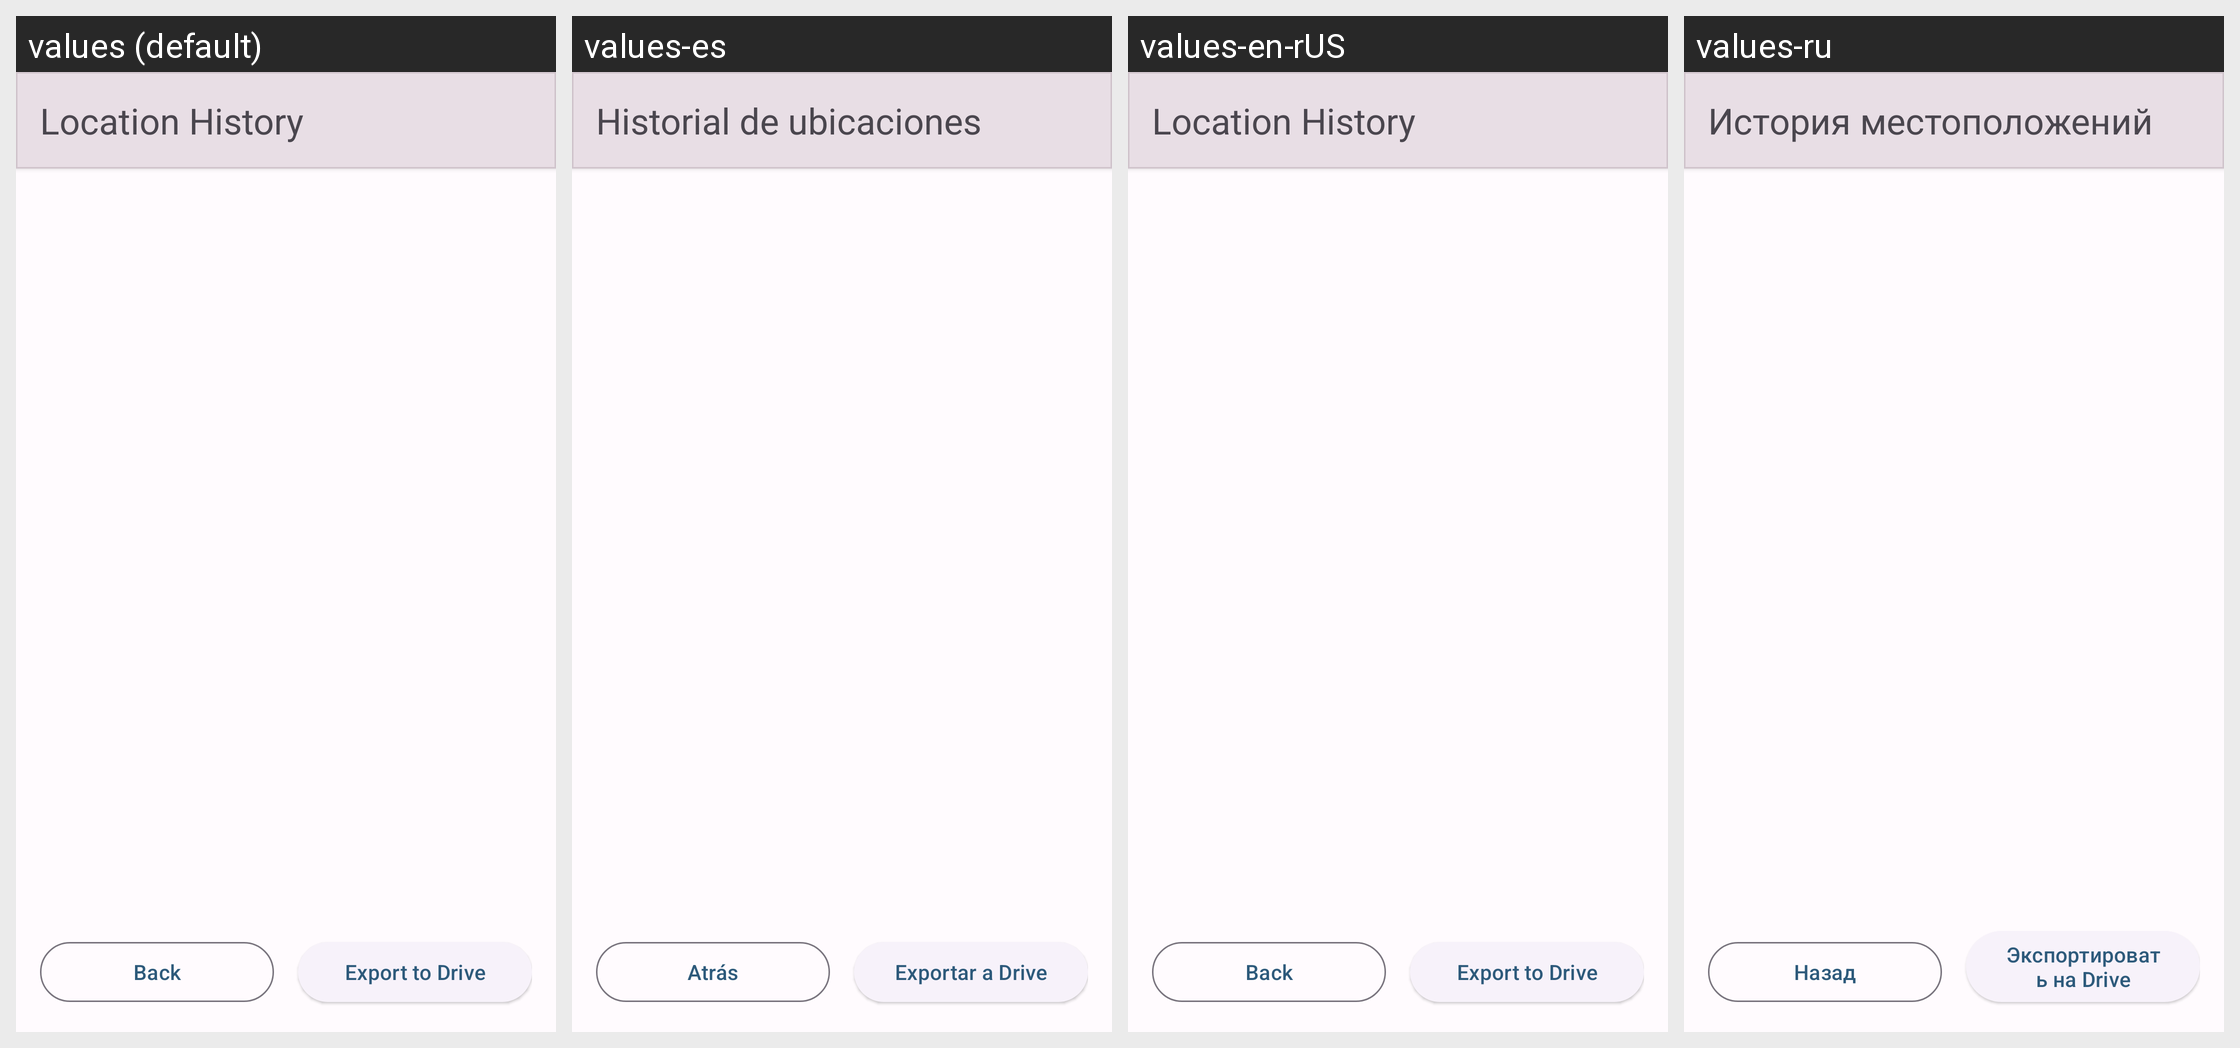

For this localized Android screen grid, give each drawn string resource with its value in every locale shown.
Android screen res/layout/fragment_second.xml rendered under 4 locales, left to right: values (default), values-es, values-en-rUS, values-ru. Device: Nexus 5 (rendered at 1080×1920; each locale shown at half size, 540×960, under a caption strip naming it); theme Theme.Locator.
Other locales in the repository, not shown: values-ar, values-da, values-de, values-en-rGB, values-fr, values-pt, values-zh.
Strings drawn on this screen, with the default value and each locale's value (text and hints the layout hard-codes, and strings that could not be matched under every locale, appear in the picture but are not listed):

header_history
  values: Location History
  values-es: Historial de ubicaciones
  values-en-rUS: Location History
  values-ru: История местоположений

button_back
  values: Back
  values-es: Atrás
  values-en-rUS: Back
  values-ru: Назад

menu_export
  values: Export to Drive
  values-es: Exportar a Drive
  values-en-rUS: Export to Drive
  values-ru: Экспортировать на Drive
